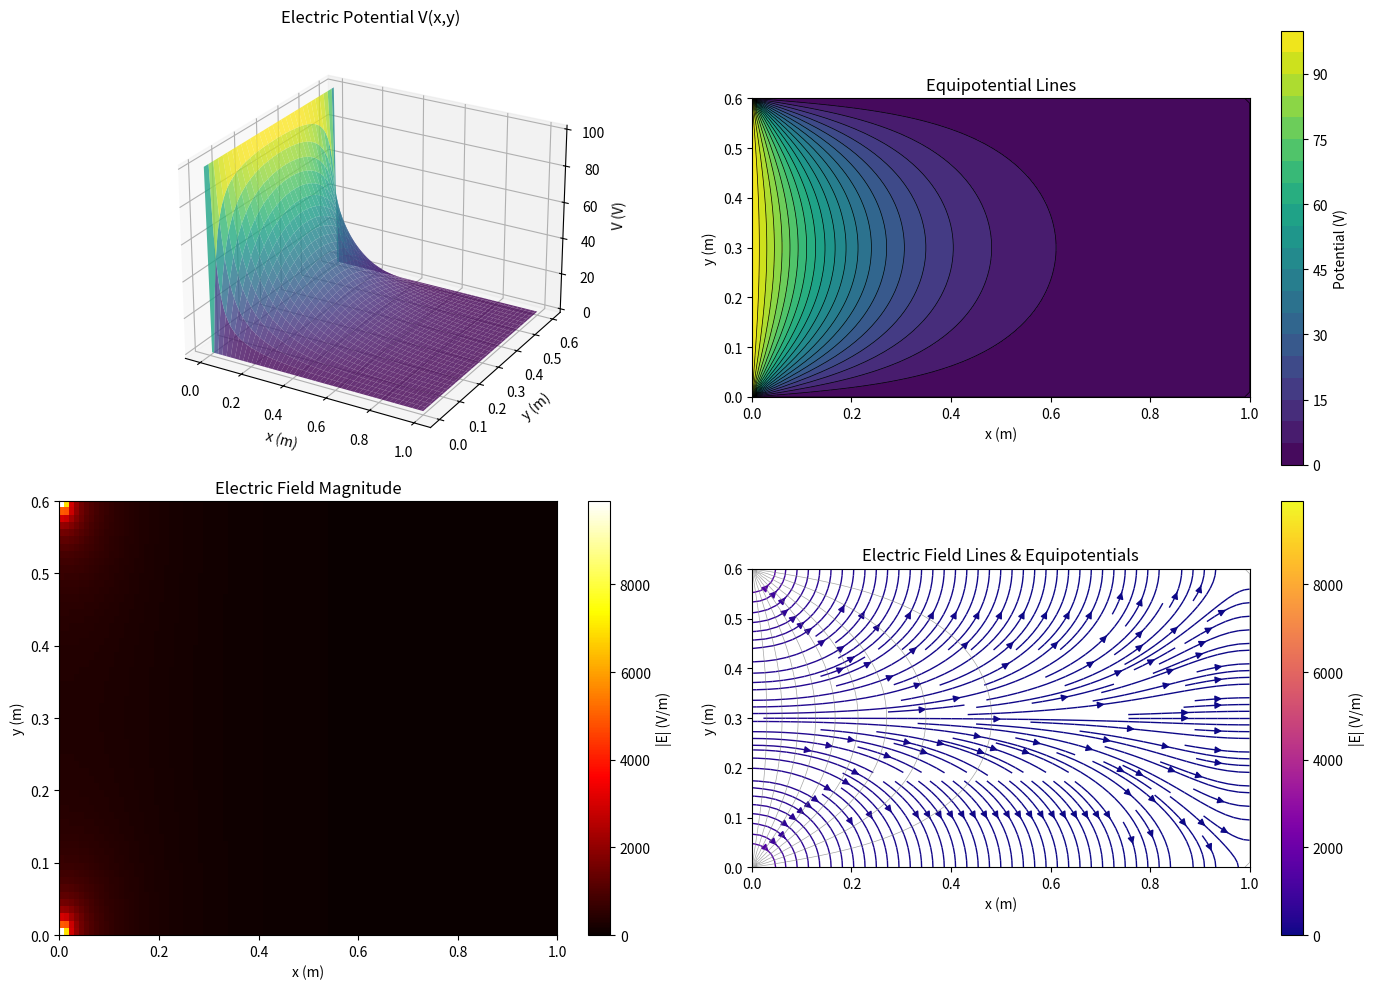
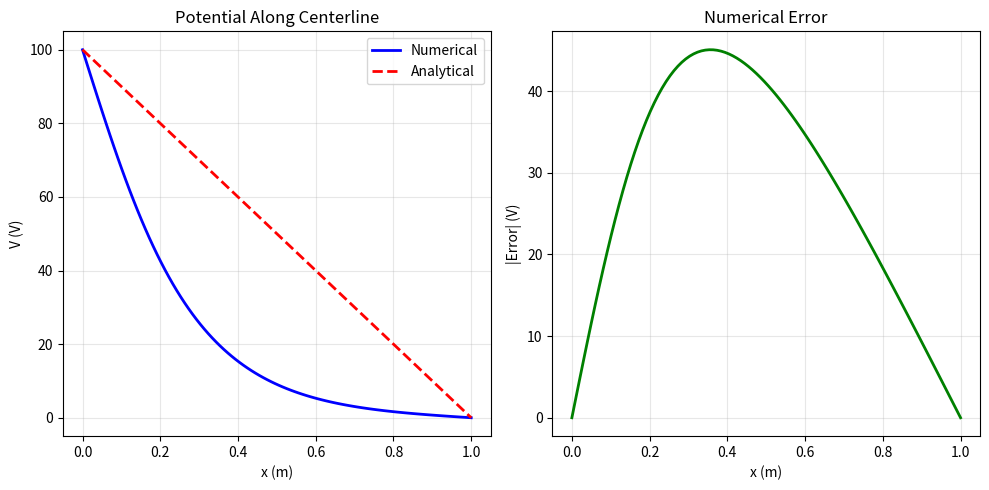

These charts were generated, in order, by the following Python code:
import numpy as np
import matplotlib.pyplot as plt
from matplotlib import cm
from mpl_toolkits.mplot3d import Axes3D

def solve_laplace_sor(V, mask, omega, tolerance=1e-5, max_iterations=10000):
    """
    Solve the Laplace equation using Successive Over-Relaxation (SOR).
    
    Parameters:
    -----------
    V : ndarray
        Initial potential array with boundary conditions set
    mask : ndarray
        Boolean mask where True indicates fixed boundary points
    omega : float
        Relaxation parameter (1 < omega < 2 for over-relaxation)
    tolerance : float
        Convergence criterion for maximum change
    max_iterations : int
        Maximum number of iterations
        
    Returns:
    --------
    V : ndarray
        Solution potential array
    iterations : int
        Number of iterations performed
    """
    V = V.copy()
    Ny, Nx = V.shape
    
    for iteration in range(max_iterations):
        max_change = 0.0
        
        for i in range(1, Ny - 1):
            for j in range(1, Nx - 1):
                if not mask[i, j]:  # Only update non-boundary points
                    V_old = V[i, j]
                    V_new = 0.25 * (V[i+1, j] + V[i-1, j] + V[i, j+1] + V[i, j-1])
                    V[i, j] = (1 - omega) * V_old + omega * V_new
                    
                    change = abs(V[i, j] - V_old)
                    if change > max_change:
                        max_change = change
        
        if max_change < tolerance:
            return V, iteration + 1
    
    return V, max_iterations

def compute_electric_field(V, dx, dy):
    """
    Compute the electric field from the potential using E = -grad(V).
    
    Parameters:
    -----------
    V : ndarray
        Potential array
    dx, dy : float
        Grid spacing in x and y directions
        
    Returns:
    --------
    Ex, Ey : ndarray
        Electric field components
    """
    Ey, Ex = np.gradient(-V, dy, dx)
    return Ex, Ey

# Grid parameters
Nx, Ny = 100, 60  # Grid points
Lx, Ly = 1.0, 0.6  # Physical dimensions (meters)
dx = Lx / (Nx - 1)
dy = Ly / (Ny - 1)

# Create coordinate arrays
x = np.linspace(0, Lx, Nx)
y = np.linspace(0, Ly, Ny)
X, Y = np.meshgrid(x, y)

# Initialize potential array and boundary mask
V = np.zeros((Ny, Nx))
mask = np.zeros((Ny, Nx), dtype=bool)

# Set boundary conditions
# Left boundary: V = 100 V
V[:, 0] = 100.0
mask[:, 0] = True

# Right boundary: V = 0 V
V[:, -1] = 0.0
mask[:, -1] = True

# Top and bottom boundaries: Neumann (handled by not fixing them in mask)
# These will naturally satisfy dV/dn = 0 through the relaxation

# Calculate optimal omega for SOR
N = max(Nx, Ny)
omega = 2.0 / (1.0 + np.pi / N)
print(f"Grid size: {Nx} x {Ny}")
print(f"Grid spacing: dx = {dx:.4f} m, dy = {dy:.4f} m")
print(f"Optimal relaxation parameter: ω = {omega:.4f}")

# Solve the Laplace equation
V_solution, iterations = solve_laplace_sor(V, mask, omega, tolerance=1e-6)
print(f"Converged in {iterations} iterations")

# Compute electric field
Ex, Ey = compute_electric_field(V_solution, dx, dy)

fig = plt.figure(figsize=(14, 10))

# Plot 1: 3D Surface plot of potential
ax1 = fig.add_subplot(221, projection='3d')
surf = ax1.plot_surface(X, Y, V_solution, cmap=cm.viridis, 
                        linewidth=0, antialiased=True, alpha=0.8)
ax1.set_xlabel('x (m)')
ax1.set_ylabel('y (m)')
ax1.set_zlabel('V (V)')
ax1.set_title('Electric Potential V(x,y)')
ax1.view_init(elev=25, azim=-60)

# Plot 2: Contour plot of potential (equipotential lines)
ax2 = fig.add_subplot(222)
levels = np.linspace(0, 100, 21)
contour = ax2.contourf(X, Y, V_solution, levels=levels, cmap=cm.viridis)
ax2.contour(X, Y, V_solution, levels=levels, colors='black', linewidths=0.5)
plt.colorbar(contour, ax=ax2, label='Potential (V)')
ax2.set_xlabel('x (m)')
ax2.set_ylabel('y (m)')
ax2.set_title('Equipotential Lines')
ax2.set_aspect('equal')

# Plot 3: Electric field magnitude
ax3 = fig.add_subplot(223)
E_magnitude = np.sqrt(Ex**2 + Ey**2)
im = ax3.imshow(E_magnitude, extent=[0, Lx, 0, Ly], origin='lower', 
                cmap=cm.hot, aspect='auto')
plt.colorbar(im, ax=ax3, label='|E| (V/m)')
ax3.set_xlabel('x (m)')
ax3.set_ylabel('y (m)')
ax3.set_title('Electric Field Magnitude')

# Plot 4: Electric field streamlines
ax4 = fig.add_subplot(224)
# Create streamplot (field lines)
strm = ax4.streamplot(X, Y, Ex, Ey, color=E_magnitude, cmap=cm.plasma,
                      density=1.5, linewidth=1, arrowsize=1)
plt.colorbar(strm.lines, ax=ax4, label='|E| (V/m)')
# Overlay equipotential lines
ax4.contour(X, Y, V_solution, levels=10, colors='gray', 
            linewidths=0.5, alpha=0.7)
ax4.set_xlabel('x (m)')
ax4.set_ylabel('y (m)')
ax4.set_title('Electric Field Lines & Equipotentials')
ax4.set_aspect('equal')

plt.tight_layout()
plt.savefig('plot.png', dpi=150, bbox_inches='tight')
plt.show()

print("\nPlot saved to 'plot.png'")

# Extract potential along the center line
center_y = Ny // 2
V_numerical = V_solution[center_y, :]
V_analytical = 100.0 * (1 - x / Lx)

# Plot comparison
plt.figure(figsize=(10, 5))

plt.subplot(121)
plt.plot(x, V_numerical, 'b-', linewidth=2, label='Numerical')
plt.plot(x, V_analytical, 'r--', linewidth=2, label='Analytical')
plt.xlabel('x (m)')
plt.ylabel('V (V)')
plt.title('Potential Along Centerline')
plt.legend()
plt.grid(True, alpha=0.3)

# Compute and plot error
plt.subplot(122)
error = np.abs(V_numerical - V_analytical)
plt.plot(x, error, 'g-', linewidth=2)
plt.xlabel('x (m)')
plt.ylabel('|Error| (V)')
plt.title('Numerical Error')
plt.grid(True, alpha=0.3)

plt.tight_layout()
plt.show()

print(f"Maximum error: {np.max(error):.4e} V")
print(f"Mean error: {np.mean(error):.4e} V")